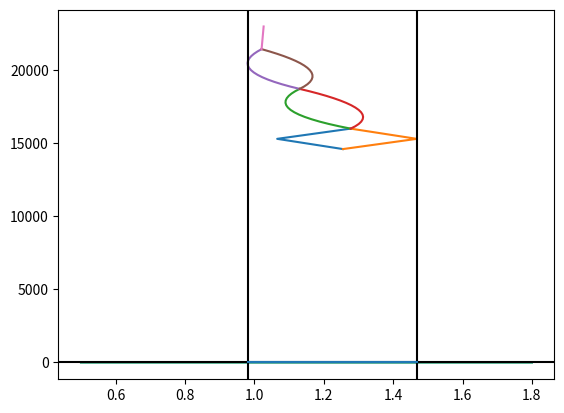

Recreate this plot in Python.

import numpy as np
import matplotlib.pyplot as plt

MTOW = 23000  # [kg] Maximum take off weight
MZFW = 21000  # [kg] Maximum zero fuel weight
OEW = 13600  # [kg] Operational empty weight
MAC = 2.5  # [m]
x_leadingedge = 11.23 # [m]

# Fuselage group; fuselage, horizontal tailplane, vertical tailplane, nose gear

xcg_f = 13  # [m]
W_f = 0.248*MTOW  # [kg]
W_f_new = 1.02*W_f  # [kg] 460 kg increase

xcg_h = 25  # [m]
W_h = 0.018*MTOW  # [kg]

xcg_v = 25  # [m]
W_v = 0.02*MTOW  # [kg]

xcg_ng = 3  # [m]
W_ng = 0.005*MTOW  # [kg]

xcg_cargof = 5  # [m]
W_cargof = 700 # [kg]
xcg_cargob = 22  # [m]
W_cargob = 700 # [kg]

W_batt = 1200  # [kg]
xcg_batt = (xcg_cargob*800 + xcg_cargof*400)/(800 + 400)  # 1200 kg increase

seat_pitch = 0.7366  # [m]
xcg_frontpass = 6  # [m]
n_rows = 17
xcg_backpass = xcg_frontpass + (n_rows-1)*seat_pitch  # [m]
W_2pass = 160  # [kg]

# Not really important:
W_fgroup = W_f_new + W_h + W_v + W_ng + W_cargof + W_cargob + (n_rows)*2*W_2pass + W_batt
xcg_fgroup = (xcg_f*W_f_new + xcg_h*W_h + xcg_v*W_v + xcg_ng*W_ng + xcg_cargof*W_cargof + xcg_cargob*W_cargob + (xcg_backpass + xcg_frontpass)*n_rows*W_2pass + xcg_batt*W_batt)/(W_f + W_h + W_v + W_ng + W_cargof + W_cargob + n_rows*2*W_2pass + W_batt)  # [m]
xcg_fgroup_mac = (xcg_fgroup - x_leadingedge)/MAC  # [MAC]

# Wing group, wing, main landing gear, propulsion

xcg_w = 14  # [m]
W_w = 0.149*MTOW  # [kg]

xcg_mg = xcg_w + 3  # [m]
W_mg = 0.035*MTOW  #[kg]

xcg_p = xcg_w - 1  # [m]
W_p = 0.103*MTOW  # [kg]
W_p_new = 0.103*MTOW # - 660 # [kg]

xcg_fuel = xcg_w
W_fuel = MTOW - (W_fgroup + W_w + W_mg + W_p_new)  # max fuel load is 5000 - 660

W_wgroup = W_w + W_mg + W_p
W_wgroup_new = W_w + W_mg + W_p_new
# Not really important:
xcg_wgroup = (xcg_w*W_w + xcg_mg*W_mg + xcg_p*W_p_new + xcg_fuel*W_fuel)/(W_w + W_mg + W_p_new + W_fuel) # [m]
xcg_wgroup_mac = (xcg_wgroup - x_leadingedge)/MAC # [MAC]

# For calculation

xcg_cargof = (xcg_cargof - x_leadingedge)/MAC  # [-] Cargo front
xcg_cargob = (xcg_cargob - x_leadingedge)/MAC  # [-] Cargo back

# x_c.g calculation

xcgOEW = (xcg_w*W_w + xcg_f*W_f_new + xcg_h*W_h + xcg_v*W_v + xcg_mg*W_mg + xcg_ng*W_ng + xcg_p*W_p_new + xcg_batt*W_batt)/(W_w + W_f_new + W_h + W_v + W_mg + W_ng + W_p_new + W_batt) # [m]
xcgOEWmac = (xcgOEW - x_leadingedge)/MAC  # [MAC]
W_fixed = W_w + W_f_new + W_h + W_v + W_mg + W_ng + W_p_new + W_batt

xcgMTOW = (xcg_w*W_w + xcg_f*W_f_new + xcg_h*W_h + xcg_v*W_v + xcg_mg*W_mg + xcg_ng*W_ng + xcg_p*W_p_new + xcg_fuel*W_fuel + xcg_cargof*W_cargof + xcg_cargob*W_cargob + (xcg_backpass + xcg_frontpass)*n_rows*W_2pass + xcg_batt*W_batt)/(W_w + W_f_new + W_h + W_v + W_mg + W_ng + W_p_new + W_fuel + W_cargof + W_cargob + n_rows*2*W_2pass + W_batt)  # [m]
xcgMTOWmac = (xcgOEW - x_leadingedge)/MAC  # [MAC]
W_MTOW = W_w + W_f_new + W_h + W_v + W_mg + W_ng + W_p_new + W_cargof + W_cargob + n_rows*2*W_2pass + W_fuel + W_batt

# For calculations
# xcg_frontpass = 6 - seat_pitch  # [m]
# xcg_backpass = xcg_frontpass + (n_rows-1)*seat_pitch + seat_pitch  # [m]

def cargoback(W_fixed, xcgOEW):
    W_old = W_fixed
    xcg_old = xcgOEWmac
    xcg_cargob = (26 - x_leadingedge)/MAC # [m]
    xcg_cargof = (4 - x_leadingedge)/MAC # [m]
    xcg_carback = [xcg_old]
    W_carback = [W_old]
    xcg_carb = (W_old*xcg_old + W_cargob*xcg_cargob)/(W_old + W_cargob)
    W_carb = W_old + W_cargob
    xcg_carback.append(xcg_carb)
    W_carback.append(W_carb)
    xcg_carf = (W_carb*xcg_carb + W_cargof*xcg_cargof)/(W_carb + W_cargof)
    W_carf = W_carb + W_cargof
    xcg_carback.append(xcg_carf)
    W_carback.append(W_carf)
    return xcg_carback, W_carback

xcg_carback, W_carback = cargoback(W_fixed, xcgOEW)

def cargofront(W_fixed, xcgOEW):
    W_old = W_fixed
    xcg_old = xcgOEWmac
    xcg_cargob = (26 - x_leadingedge)/MAC  # [m]
    xcg_cargof = (4 - x_leadingedge)/MAC  # [m]
    xcg_carfront = [xcg_old]
    W_carfront = [W_old]
    xcg_carf = (W_old*xcg_old + W_cargof*xcg_cargof)/(W_old + W_cargof)
    W_carf = W_old + W_cargof
    xcg_carfront.append(xcg_carf)
    W_carfront.append(W_carf)
    xcg_carb = (W_carf*xcg_carf + W_cargob*xcg_cargob)/(W_carf + W_cargob)
    W_carb = W_carf + W_cargob
    xcg_carfront.append(xcg_carb)
    W_carfront.append(W_carb)
    return xcg_carfront, W_carfront

xcg_carfront, W_carfront = cargofront(W_fixed, xcgOEW)

def passforwardwindow(W_carback, xcg_carback, W_2pass, seat_pitch):
    # print(W_carback)
    W_old = W_carback[2]
    xcg_old = xcg_carback[2]
    xcg_p = [(xcg_frontpass - seat_pitch - x_leadingedge)/MAC]
    xcg_list = [xcg_old]
    W_list = [W_old]
    for i in range(1, (n_rows + 1)):
        xcg_p.append(xcg_p[i-1] + seat_pitch/MAC)
        xcg_new = (W_old*xcg_old + W_2pass*xcg_p[i])/(W_old + W_2pass)
        xcg_list.append(xcg_new)
        W_list.append(W_old + W_2pass)
        W_old = W_old + W_2pass
        xcg_old = xcg_new
    return xcg_list, W_list

xcg_passforward, W_passforward = passforwardwindow(W_carback, xcg_carback, W_2pass, seat_pitch)

def passbackwindow(W_carback, xcg_carback, W_2pass, seat_pitch):
    W_old = W_carback[2]
    xcg_old = xcg_carback[2]
    xcg_p = [(xcg_backpass + seat_pitch - x_leadingedge)/MAC]
    xcg_list = [xcg_old]
    W_list = [W_old]
    for i in range(1, (n_rows + 1)):
        xcg_p.append(xcg_p[i-1] - seat_pitch/MAC)
        xcg_new = (W_old*xcg_old + W_2pass*xcg_p[i])/(W_old + W_2pass)
        xcg_list.append(xcg_new)
        W_list.append(W_old + W_2pass)
        W_old = W_old + W_2pass
        xcg_old = xcg_new
    return xcg_list, W_list

xcg_passback, W_passback = passbackwindow(W_carback, xcg_carback, W_2pass, seat_pitch)

def passforwardaisle(W_passforward, xcg_passforward, W_2pass, seat_pitch):
    W_old = W_passforward[-1]
    xcg_old = xcg_passforward[-1]
    xcg_p = [(xcg_frontpass - seat_pitch - x_leadingedge)/MAC]
    xcg_list = [xcg_old]
    W_list = [W_old]
    for i in range(1, (n_rows + 1)):
        xcg_p.append(xcg_p[i-1] + seat_pitch/MAC)
        xcg_new = (W_old*xcg_old + W_2pass*xcg_p[i])/(W_old + W_2pass)
        xcg_list.append(xcg_new)
        W_list.append(W_old + W_2pass)
        W_old = W_old + W_2pass
        xcg_old = xcg_new
    return xcg_list, W_list

xcg_passforwardaisle, W_passforwardaisle = passforwardaisle(W_passforward, xcg_passforward, W_2pass, seat_pitch)

def passbackaisle(W_passforward, xcg_passforward, W_2pass, seat_pitch):
    W_old = W_passforward[-1]
    xcg_old = xcg_passforward[-1]
    xcg_p = [(xcg_backpass + seat_pitch - x_leadingedge)/MAC]
    xcg_list = [xcg_old]
    W_list = [W_old]
    for i in range(1, (n_rows + 1)):
        xcg_p.append(xcg_p[i-1] - seat_pitch/MAC)
        xcg_new = (W_old*xcg_old + W_2pass*xcg_p[i])/(W_old + W_2pass)
        xcg_list.append(xcg_new)
        W_list.append(W_old + W_2pass)
        W_old = W_old + W_2pass
        xcg_old = xcg_new
    return xcg_list, W_list

xcg_passbackaisle, W_passbackaisle = passbackaisle(W_passforward, xcg_passforward, W_2pass, seat_pitch)

def fuel(xcg_passbackaisle, W_passbackaisle):
    W_old = W_passbackaisle[-1]
    xcg_old = xcg_passbackaisle[-1]
    xcg_fuel = (xcg_w - x_leadingedge)/MAC # [m]
    W_fueltotal = [W_old]
    xcg_fueltotal = [xcg_old]
    xcg_total = (W_passbackaisle[-1]*xcg_passbackaisle[-1] + W_fuel*xcg_fuel)/(W_passbackaisle[-1] + W_fuel)
    W_total = W_passbackaisle[-1] + W_fuel
    xcg_fueltotal.append(xcg_total)
    W_fueltotal.append(W_total)
    return xcg_fueltotal, W_fueltotal

xcg_fueltotal, W_fueltotal = fuel(xcg_passbackaisle, W_passbackaisle)

# Calculate min and max cg position

xcg_min_list = [min(xcg_carfront), min(xcg_carback), min(xcg_passforward), min(xcg_passback), min(xcg_passforwardaisle), min(xcg_passbackaisle), min(xcg_fueltotal)]
xcg_max_list = [max(xcg_carfront), max(xcg_carback), max(xcg_passforward), max(xcg_passback), max(xcg_passforwardaisle), max(xcg_passbackaisle), max(xcg_fueltotal)]
xcg_min = min(xcg_min_list)
xcg_max = max(xcg_max_list)

plt.plot(xcg_carfront, W_carfront)
plt.plot(xcg_carback, W_carback)
plt.plot(xcg_passforward, W_passforward)
plt.plot(xcg_passback, W_passback)
plt.plot(xcg_passforwardaisle, W_passforwardaisle)
plt.plot(xcg_passbackaisle, W_passbackaisle)
plt.plot(xcg_fueltotal, W_fueltotal)
plt.show()


# Stick-fixed static stability diagram

S = 61.0/(MAC*MAC)
Snet = (61.0 - 8.94)/(MAC*MAC)  # approsimately
b = 27.05  # [m]
AR = b**2/S
bh = 8  # [m] approximately
CLah = 3.5  # CLah : the higher, the more stable.
CL_alpha_Ah = 2.0  # the higher, the less stable.
deda = 4/(AR + 2)  # de/ da: the higher, the less stable.
lh = 10/MAC  # lh: the higher, the more stable.
c = 1
Vh = 138.89/MAC
V = 138.89/MAC  # Vh/V: the higher, the more stable.
VhV = Vh/V
xac = (13 - x_leadingedge)/MAC

# Stability curve

x_cg = np.linspace(0.5, 1.8, 2)
ShS_stable = x_cg/(CLah*(1-deda)*lh*VhV**2/(CL_alpha_Ah*c)) - (xac-0.05)/(CLah*(1-deda)*lh*VhV**2/(CL_alpha_Ah*c))
ShS_limit = x_cg/(CLah*(1-deda)*lh*VhV**2/(CL_alpha_Ah*c)) - xac/(CLah*(1-deda)*lh*VhV**2/(CL_alpha_Ah*c))

# Control curve

# CLh = -0.5  # Controllable
Cmac = -0.8  # not controllable
CLAh = 1.5  # not controllable

Sh = 1
ShS = Sh/S
CLh = (Cmac + CLAh*(xcg_fueltotal[-1] - xac)/c)*c/(ShS*lh)
ShS_control = x_cg/(CLh*lh*VhV**2/(CLAh*c)) + (Cmac/CLAh - xac)/(CLh*lh*VhV**2/(CLAh*c))
ShS_control_0 = xac - Cmac/CLAh

ShS_control_min = xcg_min/(CLh*lh*VhV**2/(CLAh*c)) + (Cmac/CLAh - xac)/(CLh*lh*VhV**2/(CLAh*c))

xcg_range = np.linspace(xcg_min, xcg_max, 2)
ycg_range = [ShS_control_min, ShS_control_min]

plt.plot(x_cg, ShS_stable)
plt.plot(x_cg, ShS_limit)
plt.plot(x_cg, ShS_control)
plt.axvline(xcg_max, color='black')
plt.axvline(xcg_min, color='black')
# plt.axvline(xac, color='red')
# plt.axvline(ShS_control_0, color='blue')
plt.axhline(y=0, color='black')
plt.plot(xcg_range, ycg_range)
plt.show()



